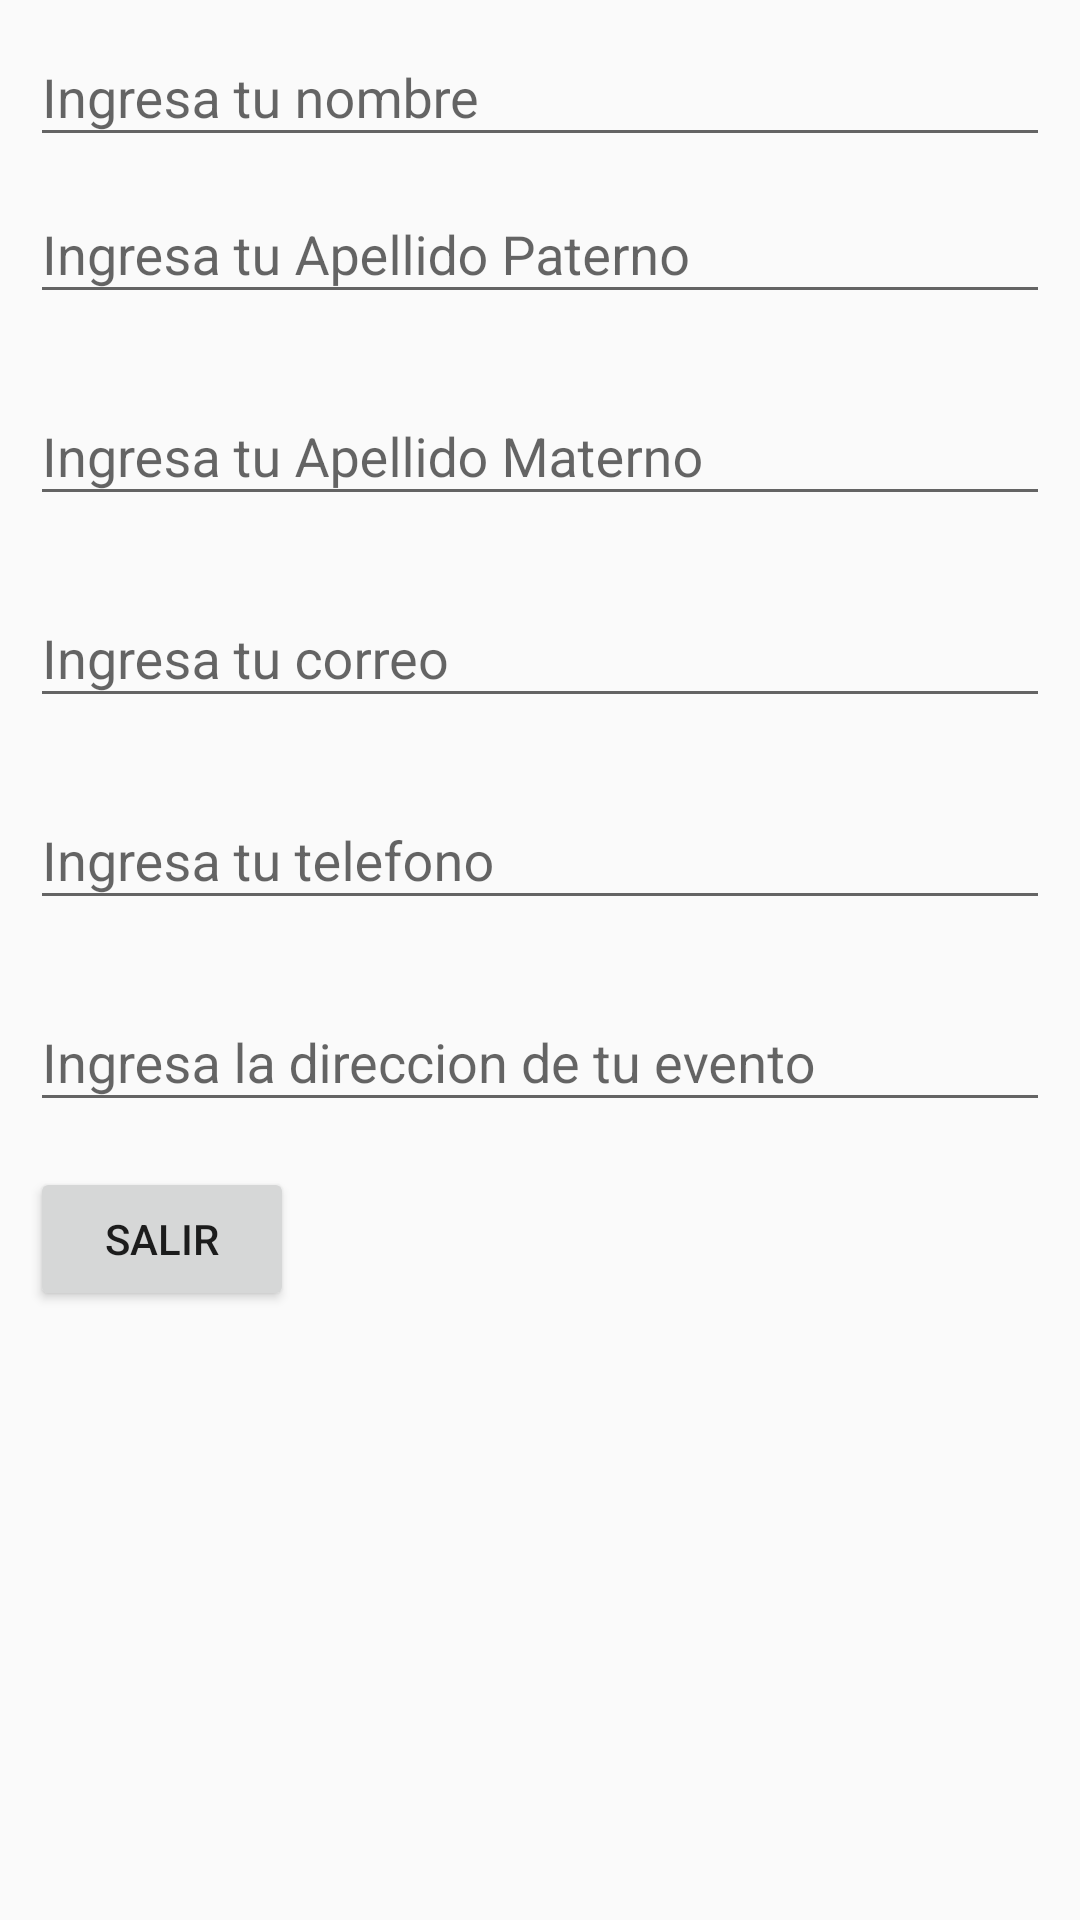

The Android layout XML behind this screen, and the referenced resources:
<!-- AndroidManifest.xml: application theme AppTheme -->
<!-- res/layout/activity_form_usuario1.xml -->
<?xml version="1.0" encoding="utf-8"?>
<LinearLayout xmlns:android="http://schemas.android.com/apk/res/android"
    xmlns:tools="http://schemas.android.com/tools"
    xmlns:app="http://schemas.android.com/apk/res-auto"
    android:layout_width="match_parent"
    android:layout_height="match_parent"
    android:orientation="vertical"
    android:paddingLeft="10dp"
    android:paddingRight="10dp"
    tools:context="com.defvnygm.feliz.defvnygmv1.FormUsuario">

    

    <android.support.design.widget.TextInputLayout
        android:layout_below="@+id/toolbar"
        android:id="@+id/txt_Nombre"
        android:layout_width="match_parent"
        android:layout_height="wrap_content">

        <EditText
            android:id="@+id/nombre"
            android:hint="Ingresa tu nombre"
            android:inputType="textCapWords"
            android:maxLines="1"
            android:layout_width="match_parent"
            android:layout_height="wrap_content" />
    </android.support.design.widget.TextInputLayout>

    <android.support.design.widget.TextInputLayout
        android:layout_below="@+id/txt_Nombre"
        android:id="@+id/txt_apPaterno"
        android:layout_width="match_parent"
        android:layout_height="wrap_content">

        <EditText
            android:id="@+id/apPaterno"
            android:hint="Ingresa tu Apellido Paterno"
            android:inputType="textCapWords"
            android:maxLines="1"
            android:layout_width="match_parent"
            android:layout_height="wrap_content"
            android:layout_marginBottom="15dp"/>
    </android.support.design.widget.TextInputLayout>

    <android.support.design.widget.TextInputLayout
        android:layout_below="@+id/txt_Nombre"
        android:id="@+id/txt_apMaterno"
        android:layout_width="match_parent"
        android:layout_height="wrap_content">

        <EditText
            android:id="@+id/apMaterno"
            android:hint="Ingresa tu Apellido Materno"
            android:inputType="textCapWords"
            android:maxLines="1"
            android:layout_width="match_parent"
            android:layout_height="wrap_content"
            android:layout_marginBottom="15dp"/>
    </android.support.design.widget.TextInputLayout>

    <android.support.design.widget.TextInputLayout
        android:layout_below="@+id/txt_Nombre"
        android:id="@+id/txt_Correo"
        android:layout_width="match_parent"
        android:layout_height="wrap_content">

        <EditText
            android:id="@+id/correo"
            android:hint="Ingresa tu correo"
            android:inputType="textEmailAddress"
            android:maxLines="1"
            android:layout_width="match_parent"
            android:layout_height="wrap_content"
            android:layout_marginBottom="15dp"/>
    </android.support.design.widget.TextInputLayout>

    <android.support.design.widget.TextInputLayout
        android:layout_below="@+id/txt_Nombre"
        android:id="@+id/txt_Telefono"
        android:layout_width="match_parent"
        android:layout_height="wrap_content">

        <EditText
            android:id="@+id/telefono"
            android:layout_width="match_parent"
            android:layout_height="wrap_content"
            android:layout_marginBottom="15dp"
            android:hint="Ingresa tu telefono"
            android:inputType="number"
            android:maxLines="1" />
    </android.support.design.widget.TextInputLayout>

    <android.support.design.widget.TextInputLayout
        android:layout_below="@+id/txt_Nombre"
        android:id="@+id/txt_Direccion"
        android:layout_width="match_parent"
        android:layout_height="wrap_content">

        <EditText
            android:id="@+id/direccion"
            android:hint="Ingresa la direccion de tu evento"
            android:inputType="textCapWords"
            android:maxLines="1"
            android:layout_width="match_parent"
            android:layout_height="wrap_content"
            android:layout_marginBottom="15dp"/>
    </android.support.design.widget.TextInputLayout>





    <Button
        android:id="@+id/btnSalir"
        android:layout_width="wrap_content"
        android:layout_height="wrap_content"
        android:text="Salir"
        android:onClick="onClick"
        android:layout_alignParentBottom="true"
        android:layout_alignParentRight="true"
        android:layout_alignParentEnd="true"/>

</LinearLayout>
<!-- resources referenced by this layout -->
<resources>
  <style name="AppTheme" parent="Theme.AppCompat.Light.DarkActionBar">
          
          <item name="colorPrimary">@color/colorPrimary</item>
          <item name="colorPrimaryDark">@color/colorPrimaryDark</item>
          <item name="colorAccent">@color/colorAccent</item>
      </style>
  <color name="colorPrimary">#C41C1C</color>
  <color name="colorPrimaryDark">#413939</color>
  <color name="colorAccent">#283593</color>
</resources>
